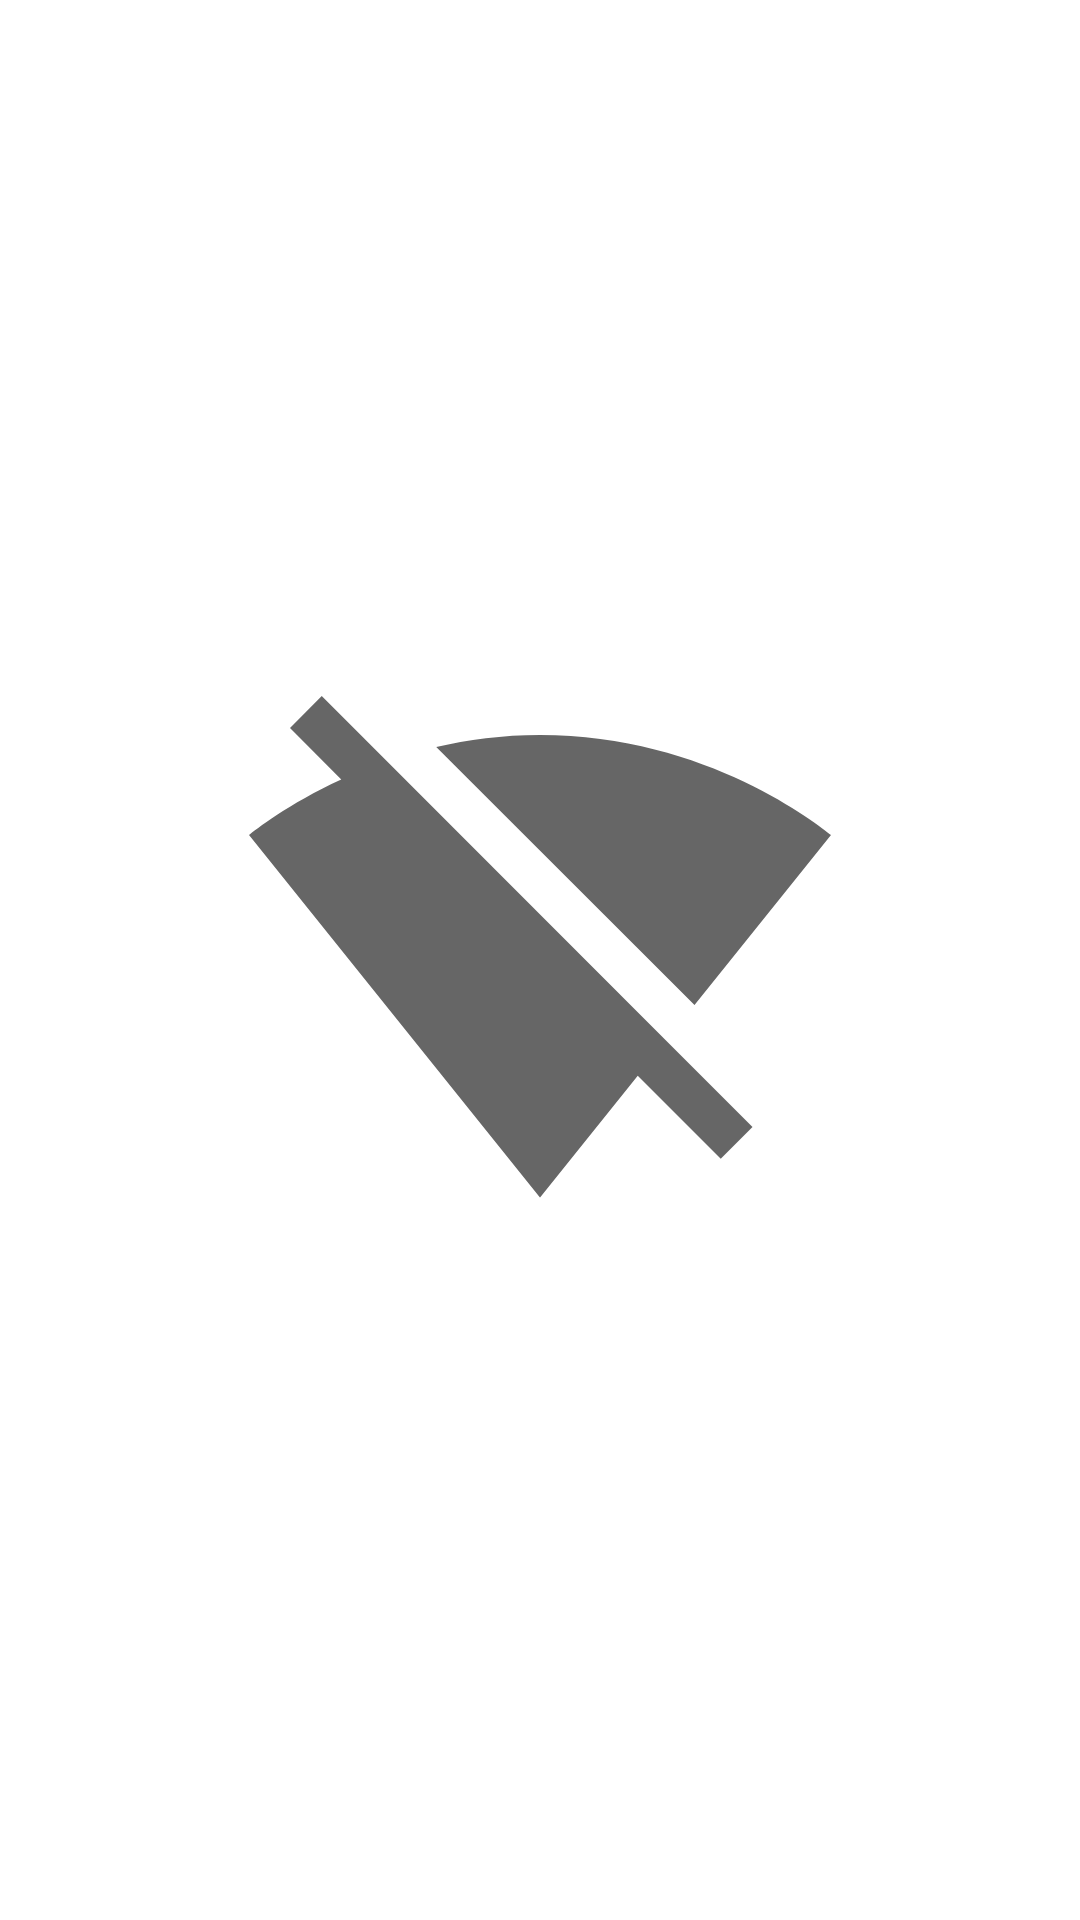

This screen was rendered from an Android layout file. Write that file and the resources it references.
<!-- AndroidManifest.xml: application theme Theme.Coivd19MVVM -->
<!-- res/layout/fragment_no_internet.xml -->
<?xml version="1.0" encoding="utf-8"?>
<androidx.constraintlayout.widget.ConstraintLayout xmlns:android="http://schemas.android.com/apk/res/android"
    xmlns:app="http://schemas.android.com/apk/res-auto"
    xmlns:tools="http://schemas.android.com/tools"
    android:id="@+id/frameLayout"
    android:layout_width="match_parent"
    android:layout_height="match_parent"
    android:animateLayoutChanges="true"
    tools:context=".fragments.NoInternetFragment">

    <ImageView
        android:id="@+id/imageView"
        android:layout_width="200dp"
        android:layout_height="200dp"
        android:src="@drawable/ic_baseline_signal_wifi_off_24"
        app:layout_constraintBottom_toBottomOf="parent"
        app:layout_constraintEnd_toEndOf="parent"
        app:layout_constraintStart_toStartOf="parent"
        app:layout_constraintTop_toTopOf="parent" />
</androidx.constraintlayout.widget.ConstraintLayout>
<!-- resources referenced by this layout -->
<resources>
  <!-- drawable ic_baseline_signal_wifi_off_24 (drawable) -->
  <vector android:height="512dp" android:tint="?attr/colorControlNormal"
      android:viewportHeight="24" android:viewportWidth="24"
      android:width="512dp" xmlns:android="http://schemas.android.com/apk/res/android">
      <path android:fillColor="@android:color/white" android:pathData="M23.64,7c-0.45,-0.34 -4.93,-4 -11.64,-4 -1.5,0 -2.89,0.19 -4.15,0.48L18.18,13.8 23.64,7zM17.04,15.22L3.27,1.44 2,2.72l2.05,2.06C1.91,5.76 0.59,6.82 0.36,7l11.63,14.49 0.01,0.01 0.01,-0.01 3.9,-4.86 3.32,3.32 1.27,-1.27 -3.46,-3.46z"/>
  </vector>
  <style name="Theme.Coivd19MVVM" parent="Theme.MaterialComponents.DayNight.NoActionBar">
          
          <item name="colorPrimary">@color/purple_500</item>
          <item name="colorPrimaryVariant">@color/purple_700</item>
          <item name="colorOnPrimary">@color/white</item>
          
          <item name="colorSecondary">@color/teal_200</item>
          <item name="colorSecondaryVariant">@color/teal_700</item>
          <item name="colorOnSecondary">@color/black</item>
          
          <item name="android:statusBarColor" tools:targetApi="l">?attr/colorPrimaryVariant</item>
          
      </style>
  <color name="purple_500">#FF6200EE</color>
  <color name="purple_700">#FF3700B3</color>
  <color name="white">#FFFFFFFF</color>
  <color name="teal_200">#FF03DAC5</color>
  <color name="teal_700">#FF018786</color>
  <color name="black">#FF000000</color>
</resources>
